Run: headless pygame with SDL's dummy video driver; simulated clock (each Clock.tick advances the game by its frame time, no real sleeping); random seed 0; keys injected as events and as key.get_pressed() state; no mouse input.
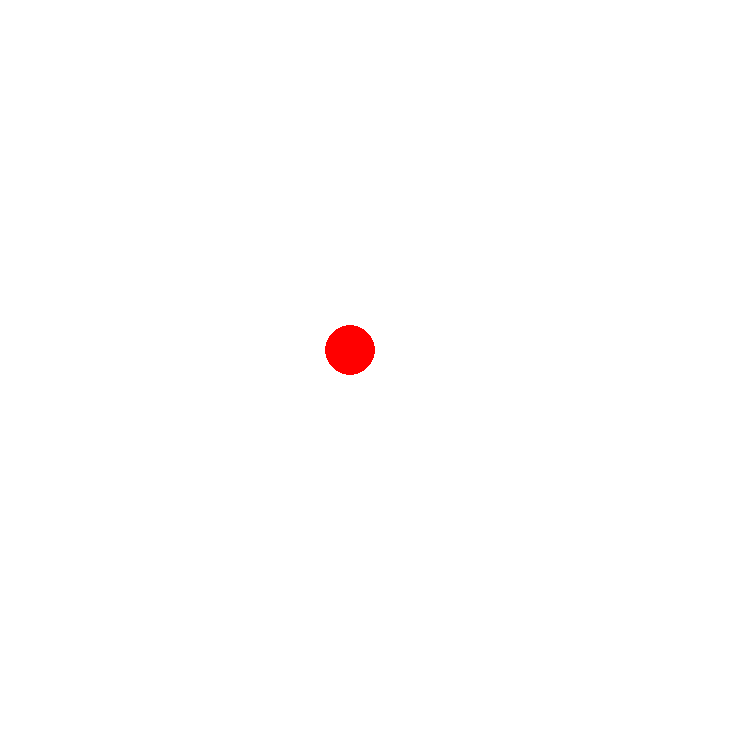
Frame 1 of 4 · flips 1–60 · no input
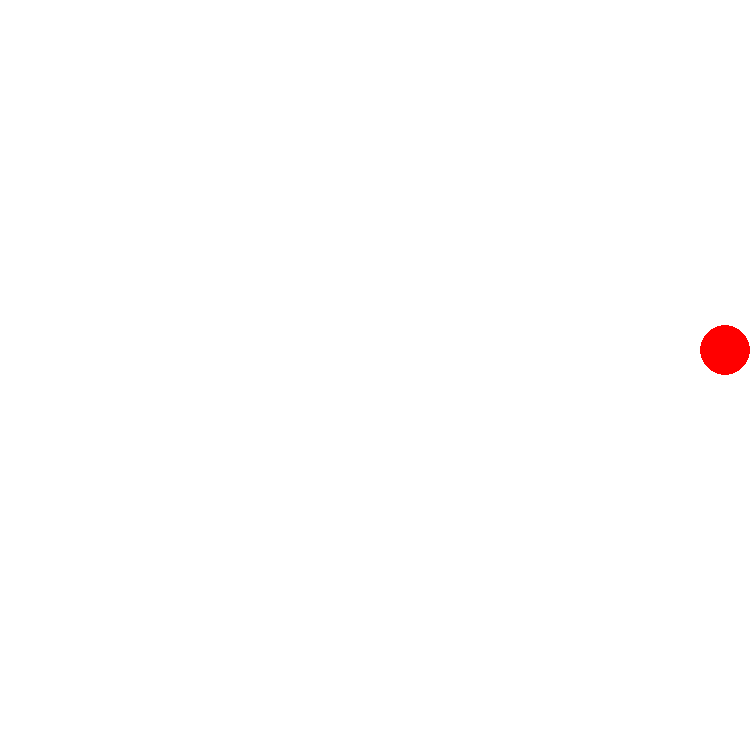
Frame 2 of 4 · flips 61–180 · tapped SPACE, RETURN · held RIGHT (→), D
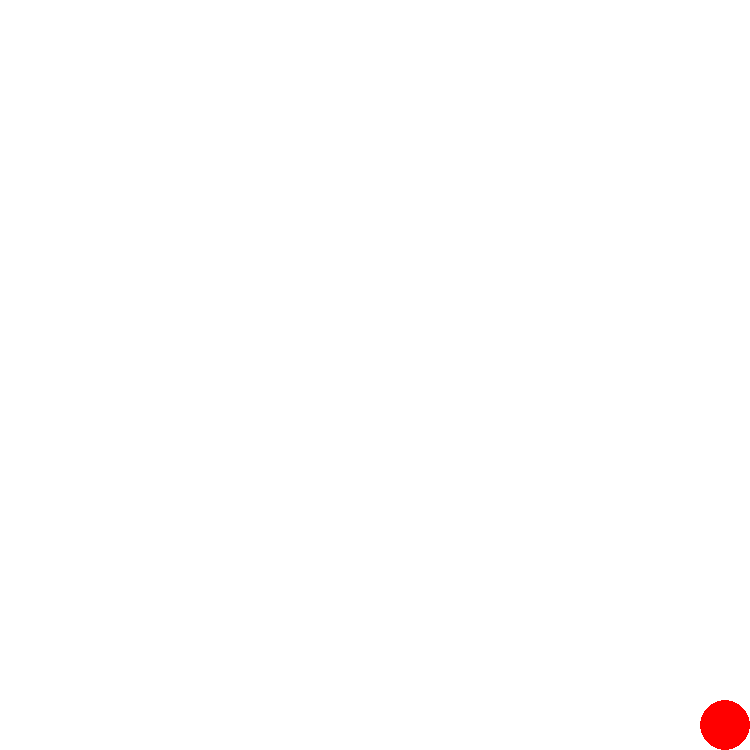
Frame 3 of 4 · flips 181–300 · held DOWN (↓), S
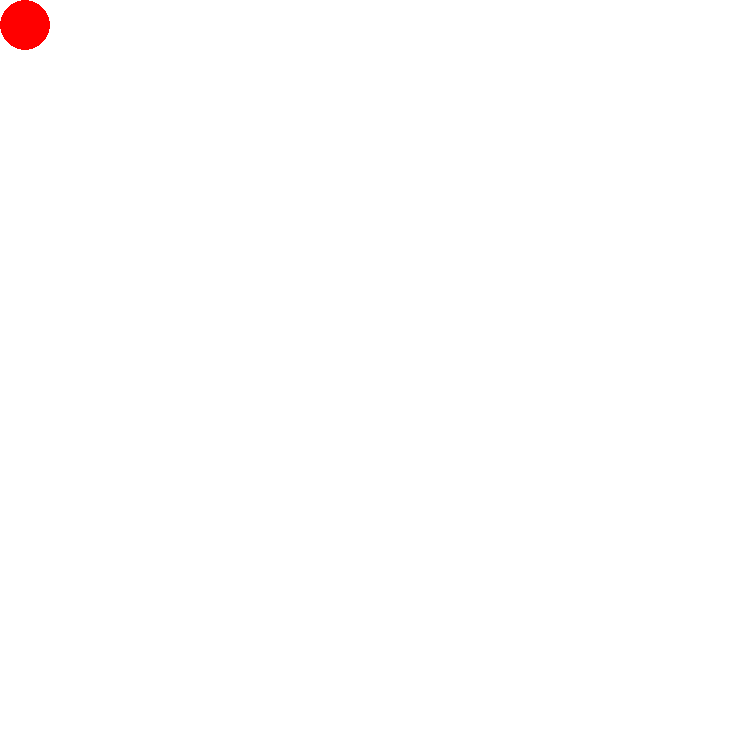
Frame 4 of 4 · flips 301–420 · held LEFT (←), A, UP (↑), W

The pygame program that drew these frames:

import pygame 

pygame.init()

screen = pygame.display.set_mode((750,750))

clock = pygame.time.Clock()

c_x = 350
c_y = 350 
c_speed = 25

while True:
    screen.fill("white")
    pygame.draw.circle(screen, "red", (c_x,c_y), 25)

    for events in pygame.event.get():
        if events.type == pygame.QUIT:
            pygame.quit()
            quit()
    
    keys = pygame.key.get_pressed()

    if keys[pygame.K_LEFT] and c_x > 25 :
        c_x -= c_speed
    elif keys[pygame.K_RIGHT] and c_x < 725:
        c_x += c_speed

    if keys[pygame.K_UP] and c_y > 25 :
        c_y -= c_speed
    elif keys[pygame.K_DOWN] and c_y < 725:
        c_y += c_speed

    clock.tick(20)

    pygame.display.update()
